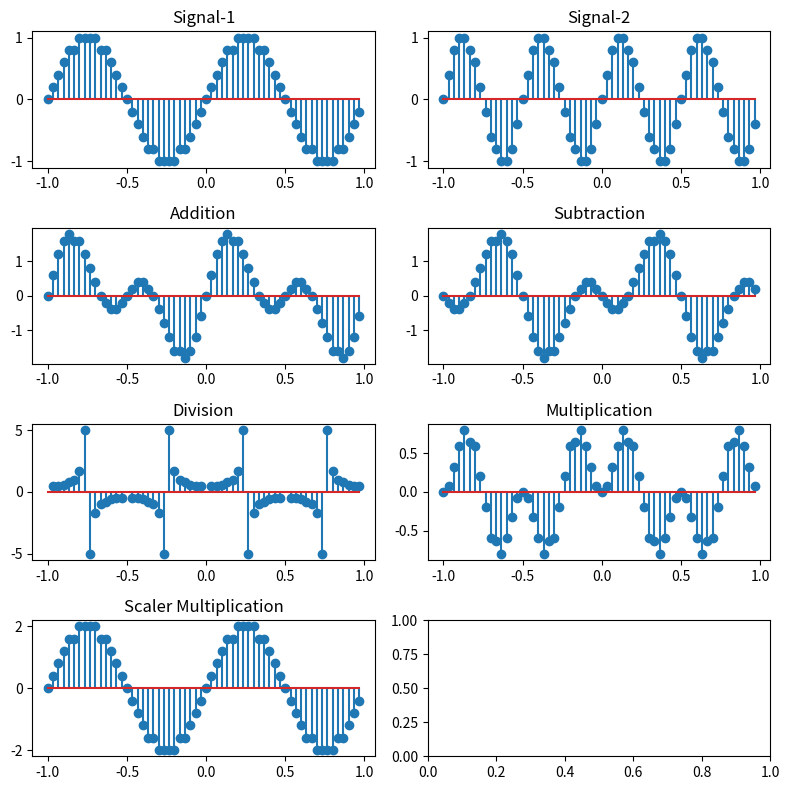

Here is the Python script that generated this plot:
import numpy as np
import matplotlib.pyplot as plt

tmin=-1
tmax=1
frequency = 1
sampling_frequency = 30
level = 11


t1 = np.arange(tmin, tmax, 1/sampling_frequency)
y_discrete = np.sin(2 * np.pi * frequency * t1)
quantization_step = (tmin - tmax) / (level - 1)
y1 = np.round(y_discrete / quantization_step) * quantization_step


y_discrete = np.sin(2 * np.pi * frequency * 2 * t1)
quantization_step = (tmin - tmax) / (level - 1)
y2 = np.round(y_discrete / quantization_step) * quantization_step

add = y1 + y2
sub = y1 - y2
div = y1 / y2
mul = y1 * y2

scalar_mul = y1 * 2



#Plotting the signals.
fig, axs = plt.subplots(4,2,figsize=(8,8))
axs[0][0].stem(t1, y1)
axs[0][0].set_title('Signal-1')

axs[0][1].stem(t1, y2)
axs[0][1].set_title('Signal-2')

axs[1][0].stem(t1, add)
axs[1][0].set_title('Addition')

axs[1][1].stem(t1, sub)
axs[1][1].set_title('Subtraction')

axs[2][0].stem(t1, div)
axs[2][0].set_title('Division')

axs[2][1].stem(t1, mul)
axs[2][1].set_title('Multiplication')

axs[3][0].stem(t1, scalar_mul)
axs[3][0].set_title('Scaler Multiplication')



plt.tight_layout()
plt.show()